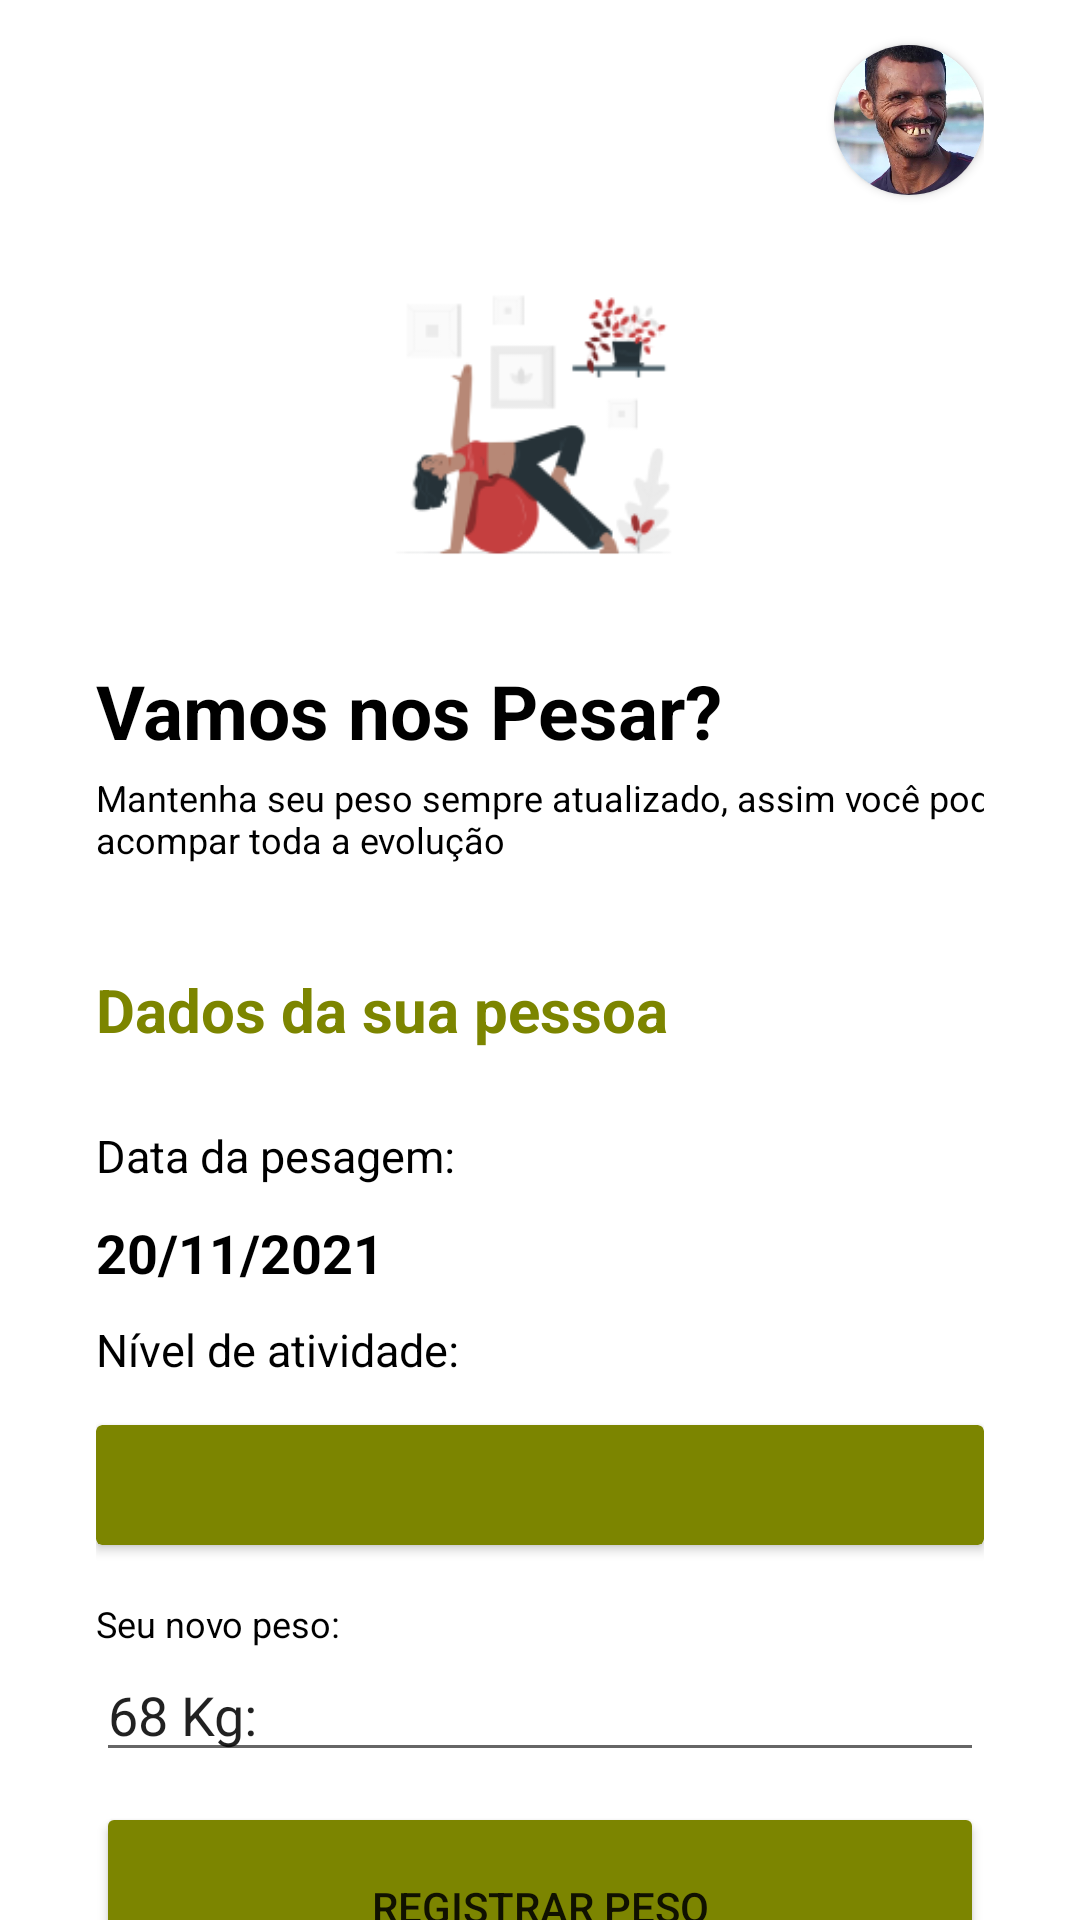

Produce the Android XML layout that renders to this screen, including the resource entries it uses.
<!-- AndroidManifest.xml: application theme Theme.ImcApp -->
<!-- res/layout/activity_pesagem.xml -->
<?xml version="1.0" encoding="utf-8"?>
<LinearLayout xmlns:android="http://schemas.android.com/apk/res/android"
    android:layout_width="match_parent"
    android:layout_height="match_parent"
    xmlns:app="http://schemas.android.com/apk/res-auto"
    android:orientation="vertical">

    <LinearLayout
        android:layout_width="match_parent"
        android:layout_height="match_parent"
        android:orientation="vertical"
        android:paddingStart="32dp"
        android:paddingEnd="32dp">

        <androidx.cardview.widget.CardView
            android:layout_width="50dp"
            android:layout_height="50dp"
            android:elevation="4dp"
            app:cardCornerRadius="25dp"
            android:layout_gravity="end"

            android:layout_marginTop="15dp">

            <ImageView
                android:layout_width="match_parent"
                android:layout_height="match_parent"
                android:src="@drawable/papa"
                android:scaleType="centerCrop"
                />

        </androidx.cardview.widget.CardView>
        <ImageView
            android:layout_width="120dp"
            android:layout_height="100dp"
            android:layout_gravity="center"
            android:layout_marginTop="30dp"
            android:src="@drawable/banner"
            />

        <TextView
            android:layout_width="wrap_content"
            android:layout_height="wrap_content"
            android:layout_marginTop="25dp"

            android:textSize="25sp"
            android:textStyle="bold"
            android:textColor="@color/black"
            android:text="@string/vamos_pesar"/>

        <TextView
            android:layout_width="320dp"
            android:layout_height="wrap_content"
            android:drawableStart="@drawable/info_24"

            android:layout_marginTop="4dp"
            android:drawablePadding="10dp"
            android:drawableTint="@color/primary_dark"
            android:gravity="center_vertical"
            android:text="@string/matenha_peso"
            android:textSize="12sp"
            android:textColor="@color/black"
            />
        <TextView
            android:layout_width="match_parent"
            android:layout_height="wrap_content"
            android:layout_marginTop="35dp"
            android:drawableStart="@drawable/accessibility_24"
            android:text="@string/dados_pessoas"
            android:textSize="20sp"
            android:textStyle="bold"

            android:drawablePadding="10dp"
            android:textColor="@color/primary_dark"
            android:drawableTint="@color/primary_dark"/>

        <TextView
            android:layout_width="match_parent"
            android:layout_height="wrap_content"
            android:layout_marginTop="25dp"
            android:text="@string/data_pesagem"
            android:textColor="@color/black"
            android:textSize="15dp"
            />

        <TextView
            android:layout_width="match_parent"
            android:layout_height="wrap_content"
            android:layout_marginTop="10dp"
            android:text="@string/data"
            android:textStyle="bold"
            android:textColor="@color/black"
            android:textSize="18dp"
            />


        <TextView
            android:layout_width="match_parent"
            android:layout_height="wrap_content"
            android:layout_marginTop="10dp"
            android:text="@string/nivel_atividade"
            android:textColor="@color/black"
            android:textSize="15dp"
           />

        <androidx.cardview.widget.CardView
            android:layout_width="match_parent"
            android:layout_height="40dp"
            android:layout_marginTop="15dp"
             app:cardBackgroundColor="@color/primary_dark">

           <TextView
               android:layout_width="match_parent"
               android:layout_height="match_parent"
               android:drawableEnd="@drawable/arrow_24"
               android:drawableTint="@color/primary_light"

            />

        </androidx.cardview.widget.CardView>

        <TextView
            android:layout_width="match_parent"
            android:layout_height="wrap_content"
            android:layout_marginTop="18dp"
            android:text="@string/novo_peso"
            android:textColor="@color/black"
            android:textSize="12sp"
            />
        <EditText
            android:layout_width="match_parent"
            android:layout_height="wrap_content"
            android:text="@string/kg"/>

        <Button
            android:layout_width="match_parent"
            android:layout_height="70dp"
            android:text="@string/registrar_peso"
            android:backgroundTint="@color/primary_dark"
            android:layout_marginTop="10dp"
          >

        </Button>
    </LinearLayout>


</LinearLayout>
<!-- resources referenced by this layout -->
<resources>
  <color name="black">#FF000000</color>
  <color name="primary_dark"> #7c8500</color>
  <color name="primary_light">#e4e65e</color>
  <!-- drawable banner: png bitmap (drawable-v24, 9842 bytes) -->
  <!-- drawable papa: jpg bitmap (drawable-v24, 51855 bytes) -->
  <string name="dados_pessoas">Dados da sua pessoa</string>
  <string name="data">20/11/2021</string>
  <string name="data_pesagem">Data da pesagem:</string>
  <string name="kg">68 Kg:</string>
  <string name="matenha_peso">Mantenha seu peso sempre atualizado, assim você poderá acompar toda a evolução</string>
  <string name="nivel_atividade">Nível de atividade:</string>
  <string name="novo_peso">Seu novo peso:</string>
  <string name="registrar_peso">Registrar peso</string>
  <string name="vamos_pesar">Vamos nos Pesar?</string>
  <style name="Theme.ImcApp" parent="Theme.MaterialComponents.DayNight.DarkActionBar">
          
          <item name="colorPrimary">@color/primary</item>
          <item name="colorPrimaryVariant">@color/primary_dark</item>
          <item name="colorOnPrimary">@color/white</item>
          
          <item name="colorSecondary">@color/primary_light</item>
          <item name="colorSecondaryVariant">@color/teal_700</item>
          <item name="colorOnSecondary">@color/black</item>
          
          <item name="android:statusBarColor" tools:targetApi="l">?attr/colorPrimaryVariant</item>
          
      </style>
  <color name="primary">#afb42b</color>
  <color name="white">#FFFFFFFF</color>
  <color name="teal_700">#FF018786</color>
</resources>
